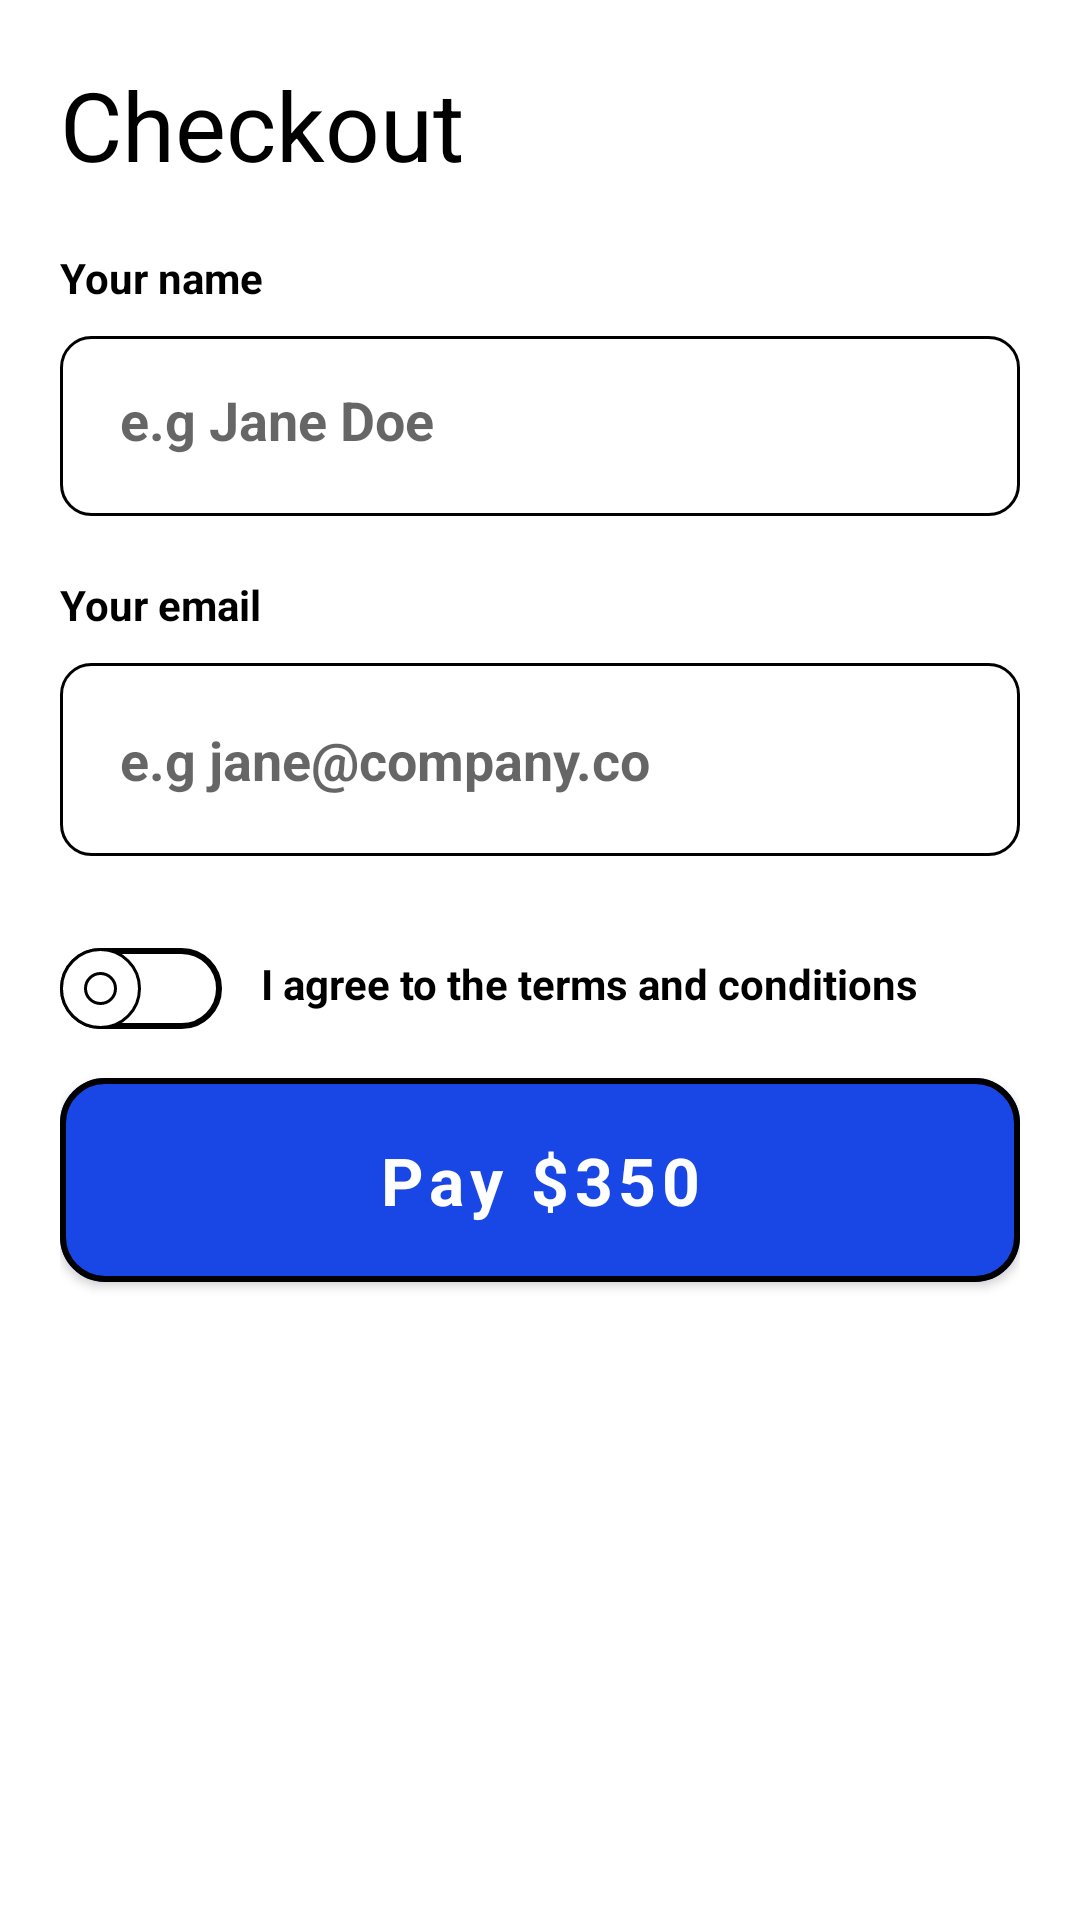

Layout XML and referenced resources for this Android screen:
<!-- AndroidManifest.xml: application theme Theme.BruntWork -->
<!-- res/layout/fragment_checkout.xml -->
<?xml version="1.0" encoding="utf-8"?>
<FrameLayout xmlns:android="http://schemas.android.com/apk/res/android"
    xmlns:app="http://schemas.android.com/apk/res-auto"
    xmlns:tools="http://schemas.android.com/tools"
    android:layout_width="match_parent"
    android:layout_height="match_parent"
    tools:context=".fragments.checkout.CheckoutFragment">

    <ScrollView
        android:layout_width="match_parent"
        android:layout_height="match_parent">

        <LinearLayout
            android:layout_width="match_parent"
            android:layout_height="wrap_content"
            android:layout_margin="20dp"
            android:orientation="vertical">

            <TextView
                style="@style/Widget.BruntWork.Title"
                android:layout_width="wrap_content"
                android:layout_height="wrap_content"
                android:layout_marginBottom="20dp"
                android:text="@string/checkout_title" />

            <TextView
                style="@style/Widget.BruntWork.Title.Mini"
                android:layout_width="wrap_content"
                android:layout_height="wrap_content"
                android:layout_marginBottom="10dp"
                android:text="@string/et_title_name" />

            <EditText
                android:id="@+id/checkout_name"
                style="@style/Widget.BruntWork.EditText"
                android:layout_width="match_parent"
                android:layout_height="60dp"
                android:layout_marginBottom="20dp"
                android:background="@drawable/custom_input"
                android:digits="abcdefghijklmnopqrstuvwxyzABCDEFGHIJKLMNOPQRSTUVWXYZ ."
                android:hint="@string/et_hint_name"
                android:padding="20dp" />

            <TextView
                style="@style/Widget.BruntWork.Title.Mini"
                android:layout_width="wrap_content"
                android:layout_height="wrap_content"
                android:layout_marginBottom="10dp"
                android:text="@string/et_title_email" />

            <EditText
                android:id="@+id/checkout_email"
                style="@style/Widget.BruntWork.EditText"
                android:layout_width="match_parent"
                android:layout_height="wrap_content"
                android:layout_marginBottom="20dp"
                android:background="@drawable/custom_input"
                android:hint="@string/et_hint_email"
                android:padding="20dp" />


            <RelativeLayout
                android:layout_width="match_parent"
                android:layout_height="wrap_content">

                <androidx.appcompat.widget.SwitchCompat
                    android:id="@+id/checkout_terms_switch"
                    android:layout_width="wrap_content"
                    android:layout_height="wrap_content"
                    android:layout_alignParentLeft="true"
                    android:layout_alignParentTop="true"
                    android:thumb="@drawable/donut"
                    app:track="@drawable/switch_track" />

                <TextView
                    style="@style/Widget.BruntWork.Title.Mini"
                    android:layout_width="wrap_content"
                    android:layout_height="wrap_content"
                    android:layout_alignParentTop="true"
                    android:layout_margin="13dp"
                    android:layout_toRightOf="@+id/checkout_terms_switch"
                    android:text="@string/checkout_terms_message" />

            </RelativeLayout>

            <com.google.android.material.button.MaterialButton
                android:id="@+id/checkout_button"
                style="@style/Widget.BruntWork.Button.Pay"
                android:layout_width="match_parent"
                android:layout_height="80dp"
                android:text="Pay $350" />

        </LinearLayout>

    </ScrollView>

</FrameLayout>
<!-- resources referenced by this layout -->
<resources>
  <!-- drawable custom_input (drawable) -->
  <?xml version="1.0" encoding="utf-8"?>
  <selector xmlns:android="http://schemas.android.com/apk/res/android">
  
      <item android:state_enabled="true" android:state_focused="true">
          <shape android:shape="rectangle">
              <solid android:color="@color/white"/>
              <corners android:radius="10dp"/>
              <stroke android:color="@color/black" android:width="1dp"/>
          </shape>
      </item>
  
      <item android:state_enabled="true">
          <shape android:shape="rectangle">
              <solid android:color="@color/white"/>
              <corners android:radius="10dp"/>
              <stroke android:color="@color/black" android:width="1dp"/>
          </shape>
      </item>
  </selector>
  <!-- drawable donut (drawable) -->
  <?xml version="1.0" encoding="utf-8"?>
  <shape xmlns:android="http://schemas.android.com/apk/res/android"
      android:shape="ring"
      android:innerRadius="5dp"
      android:thickness="8dp"
      android:useLevel="false">
      <solid android:color="@color/white" />
      <size android:width="27dp"
          android:height="27dp"/>
      <stroke android:width="1dp"/>
  </shape>
  <string name="checkout_terms_message">I agree to the terms and conditions</string>
  <string name="checkout_title">Checkout</string>
  <string name="et_hint_email">e.g jane@company.co</string>
  <string name="et_hint_name">e.g Jane Doe</string>
  <string name="et_title_email">Your email</string>
  <string name="et_title_name">Your name</string>
  <style name="Widget.BruntWork.Button.Pay" parent="Widget.MaterialComponents.Button">
          <item name="cornerRadius">15dp</item>
          <item name="android:textSize">22sp</item>
          <item name="android:textStyle">bold</item>
          <item name="backgroundTint">@color/bruntwork_blue</item>
          <item name="android:textColor">@color/white</item>
          <item name="strokeColor">@color/black</item>
          <item name="strokeWidth">2dp</item>
          <item name="fontFamily">@font/montserrat_extra_bold</item>
          <item name="textAllCaps">false</item>
      </style>
  <style name="Widget.BruntWork.EditText" parent="Widget.AppCompat.EditText">
          <item name="android:textStyle">bold</item>
          <item name="android:textSize">18sp</item>
          <item name="maxLines">1</item>
          <item name="android:singleLine">true</item>
      </style>
  <style name="Widget.BruntWork.Title" parent="Widget.AppCompat.TextView">
          <item name="android:textSize">32sp</item>
          <item name="android:textColor">@color/black</item>
          <item name="fontFamily">@font/montserrat_black</item>
      </style>
  <style name="Widget.BruntWork.Title.Mini" parent="Widget.AppCompat.TextView">
          <item name="android:textSize">14sp</item>
          <item name="android:textStyle">bold</item>
          <item name="android:textColor">@color/black</item>
      </style>
  <style name="Theme.BruntWork" parent="Theme.MaterialComponents.DayNight.DarkActionBar">
          
          <item name="colorPrimary">@color/white</item>
          <item name="colorPrimaryVariant">@color/purple_700</item>
          <item name="colorOnPrimary">@color/black</item>
          
          <item name="colorSecondary">@color/teal_200</item>
          <item name="colorSecondaryVariant">@color/teal_700</item>
          <item name="colorOnSecondary">@color/black</item>
          
          <item name="android:statusBarColor" tools:targetApi="l">@color/black</item>
          
      </style>
  <color name="white">#FFFFFFFF</color>
  <color name="black">#FF000000</color>
  <color name="bruntwork_orange">#ffbc12</color>
  <color name="bruntwork_blue">#1947e5</color>
  <color name="purple_700">#FF3700B3</color>
  <color name="teal_200">#FF03DAC5</color>
  <color name="teal_700">#FF018786</color>
</resources>
